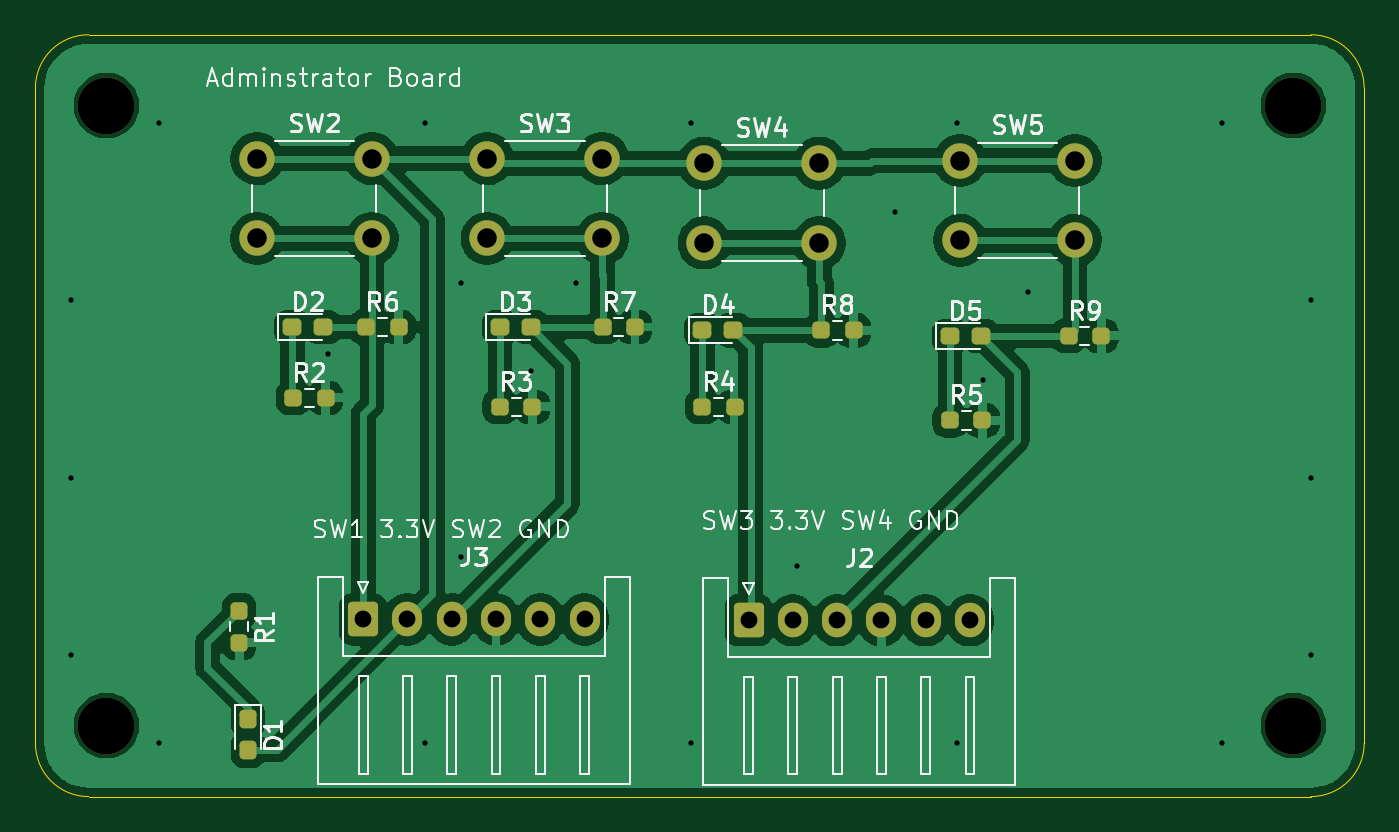
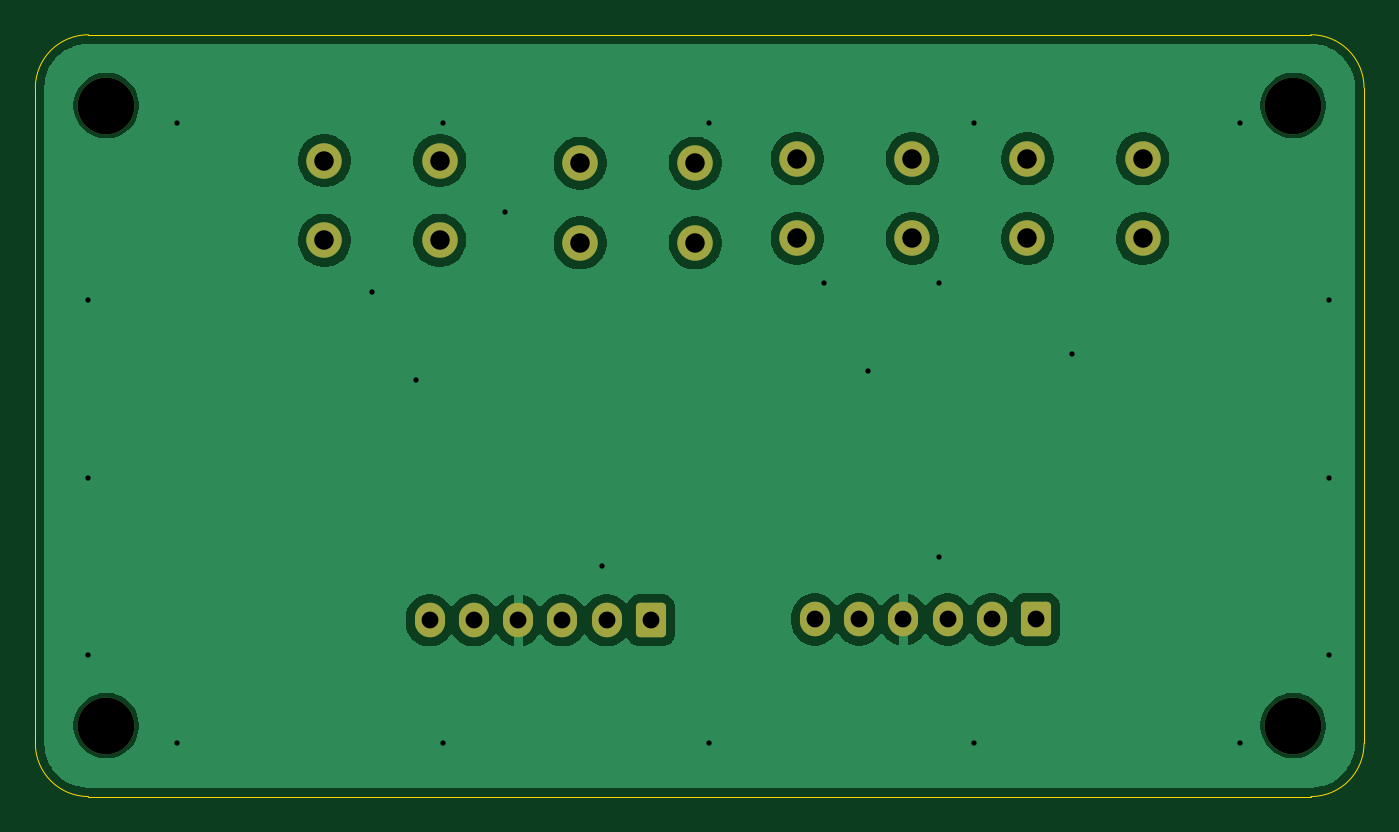
Circuit board: 11 layer files. Board 75.0 x 43.0 mm.
- bottom_copper: administrator-board-B_Cu.gbr (54309 bytes)
- bottom_mask: administrator-board-B_Mask.gbr (2269 bytes)
- paste: administrator-board-B_Paste.gbr (464 bytes)
- bottom_silk: administrator-board-B_Silkscreen.gbr (465 bytes)
- outline: administrator-board-Edge_Cuts.gbr (996 bytes)
- top_copper: administrator-board-F_Cu.gbr (92219 bytes)
- top_mask: administrator-board-F_Mask.gbr (3717 bytes)
- paste: administrator-board-F_Paste.gbr (2427 bytes)
- top_silk: administrator-board-F_Silkscreen.gbr (52693 bytes)
- drill: administrator-board-NPTH.drl (380 bytes)
- drill: administrator-board-PTH.drl (1185 bytes)

=== bottom_copper: administrator-board-B_Cu.gbr (54309 bytes, source omitted) ===
=== bottom_mask: administrator-board-B_Mask.gbr (2269 bytes, source withheld) ===
=== paste: administrator-board-B_Paste.gbr ===
%TF.GenerationSoftware,KiCad,Pcbnew,10.0.4*%
%TF.CreationDate,2026-07-12T12:36:35+09:00*%
%TF.ProjectId,administrator-board,61646d69-6e69-4737-9472-61746f722d62,rev?*%
%TF.SameCoordinates,Original*%
%TF.FileFunction,Paste,Bot*%
%TF.FilePolarity,Positive*%
%FSLAX46Y46*%
G04 Gerber Fmt 4.6, Leading zero omitted, Abs format (unit mm)*
G04 Created by KiCad (PCBNEW 10.0.4) date 2026-07-12 12:36:35*
%MOMM*%
%LPD*%
G01*
G04 APERTURE LIST*
G04 APERTURE END LIST*
M02*

=== bottom_silk: administrator-board-B_Silkscreen.gbr ===
%TF.GenerationSoftware,KiCad,Pcbnew,10.0.4*%
%TF.CreationDate,2026-07-12T12:36:35+09:00*%
%TF.ProjectId,administrator-board,61646d69-6e69-4737-9472-61746f722d62,rev?*%
%TF.SameCoordinates,Original*%
%TF.FileFunction,Legend,Bot*%
%TF.FilePolarity,Positive*%
%FSLAX46Y46*%
G04 Gerber Fmt 4.6, Leading zero omitted, Abs format (unit mm)*
G04 Created by KiCad (PCBNEW 10.0.4) date 2026-07-12 12:36:35*
%MOMM*%
%LPD*%
G01*
G04 APERTURE LIST*
G04 APERTURE END LIST*
M02*

=== outline: administrator-board-Edge_Cuts.gbr ===
%TF.GenerationSoftware,KiCad,Pcbnew,10.0.4*%
%TF.CreationDate,2026-07-12T12:36:35+09:00*%
%TF.ProjectId,administrator-board,61646d69-6e69-4737-9472-61746f722d62,rev?*%
%TF.SameCoordinates,Original*%
%TF.FileFunction,Profile,NP*%
%FSLAX46Y46*%
G04 Gerber Fmt 4.6, Leading zero omitted, Abs format (unit mm)*
G04 Created by KiCad (PCBNEW 10.0.4) date 2026-07-12 12:36:35*
%MOMM*%
%LPD*%
G01*
G04 APERTURE LIST*
%TA.AperFunction,Profile*%
%ADD10C,0.050000*%
%TD*%
G04 APERTURE END LIST*
D10*
X83000000Y-93000000D02*
G75*
G02*
X86000000Y-90000000I3000000J0D01*
G01*
X83000000Y-130000000D02*
X83000000Y-93000000D01*
X86000000Y-90000000D02*
X155000000Y-90000000D01*
X86000000Y-133000000D02*
G75*
G02*
X83000000Y-130000000I0J3000000D01*
G01*
X155000000Y-90000000D02*
G75*
G02*
X158000000Y-93000000I0J-3000000D01*
G01*
X155000000Y-133000000D02*
X86000000Y-133000000D01*
X158000000Y-93000000D02*
X158000000Y-130000000D01*
X158000000Y-130000000D02*
G75*
G02*
X155000000Y-133000000I-3000000J0D01*
G01*
M02*

=== top_copper: administrator-board-F_Cu.gbr (92219 bytes, source omitted) ===
=== top_mask: administrator-board-F_Mask.gbr ===
%TF.GenerationSoftware,KiCad,Pcbnew,10.0.4*%
%TF.CreationDate,2026-07-12T12:36:35+09:00*%
%TF.ProjectId,administrator-board,61646d69-6e69-4737-9472-61746f722d62,rev?*%
%TF.SameCoordinates,Original*%
%TF.FileFunction,Soldermask,Top*%
%TF.FilePolarity,Negative*%
%FSLAX46Y46*%
G04 Gerber Fmt 4.6, Leading zero omitted, Abs format (unit mm)*
G04 Created by KiCad (PCBNEW 10.0.4) date 2026-07-12 12:36:35*
%MOMM*%
%LPD*%
G01*
G04 APERTURE LIST*
G04 Aperture macros list*
%AMRoundRect*
0 Rectangle with rounded corners*
0 $1 Rounding radius*
0 $2 $3 $4 $5 $6 $7 $8 $9 X,Y pos of 4 corners*
0 Add a 4 corners polygon primitive as box body*
4,1,4,$2,$3,$4,$5,$6,$7,$8,$9,$2,$3,0*
0 Add four circle primitives for the rounded corners*
1,1,$1+$1,$2,$3*
1,1,$1+$1,$4,$5*
1,1,$1+$1,$6,$7*
1,1,$1+$1,$8,$9*
0 Add four rect primitives between the rounded corners*
20,1,$1+$1,$2,$3,$4,$5,0*
20,1,$1+$1,$4,$5,$6,$7,0*
20,1,$1+$1,$6,$7,$8,$9,0*
20,1,$1+$1,$8,$9,$2,$3,0*%
G04 Aperture macros list end*
%ADD10RoundRect,0.237500X-0.250000X-0.237500X0.250000X-0.237500X0.250000X0.237500X-0.250000X0.237500X0*%
%ADD11C,2.000000*%
%ADD12C,3.200000*%
%ADD13RoundRect,0.237500X-0.287500X-0.237500X0.287500X-0.237500X0.287500X0.237500X-0.287500X0.237500X0*%
%ADD14RoundRect,0.250000X-0.600000X-0.725000X0.600000X-0.725000X0.600000X0.725000X-0.600000X0.725000X0*%
%ADD15O,1.700000X1.950000*%
%ADD16RoundRect,0.237500X-0.237500X0.287500X-0.237500X-0.287500X0.237500X-0.287500X0.237500X0.287500X0*%
%ADD17RoundRect,0.237500X-0.237500X0.250000X-0.237500X-0.250000X0.237500X-0.250000X0.237500X0.250000X0*%
G04 APERTURE END LIST*
D10*
%TO.C,R7*%
X115015000Y-106500000D03*
X116840000Y-106500000D03*
%TD*%
D11*
%TO.C,SW2*%
X95500000Y-97000000D03*
X102000000Y-97000000D03*
X95500000Y-101500000D03*
X102000000Y-101500000D03*
%TD*%
%TO.C,SW5*%
X135180000Y-97100000D03*
X141680000Y-97100000D03*
X135180000Y-101600000D03*
X141680000Y-101600000D03*
%TD*%
D10*
%TO.C,R6*%
X101675000Y-106500000D03*
X103500000Y-106500000D03*
%TD*%
D12*
%TO.C,REF\u002A\u002A*%
X87000000Y-94000000D03*
%TD*%
%TO.C,REF\u002A\u002A*%
X154000000Y-129000000D03*
%TD*%
D10*
%TO.C,R4*%
X120650000Y-111000000D03*
X122475000Y-111000000D03*
%TD*%
D12*
%TO.C,REF\u002A\u002A*%
X87000000Y-129000000D03*
%TD*%
D10*
%TO.C,R3*%
X109220000Y-111000000D03*
X111045000Y-111000000D03*
%TD*%
%TO.C,R9*%
X141327500Y-107000000D03*
X143152500Y-107000000D03*
%TD*%
D13*
%TO.C,D4*%
X120650000Y-106680000D03*
X122400000Y-106680000D03*
%TD*%
D12*
%TO.C,REF\u002A\u002A*%
X154000000Y-94000000D03*
%TD*%
D10*
%TO.C,R2*%
X97550000Y-110500000D03*
X99375000Y-110500000D03*
%TD*%
%TO.C,R5*%
X134620000Y-111760000D03*
X136445000Y-111760000D03*
%TD*%
D13*
%TO.C,D2*%
X97500000Y-106500000D03*
X99250000Y-106500000D03*
%TD*%
D14*
%TO.C,J2*%
X123250000Y-123055000D03*
D15*
X125750000Y-123055000D03*
X128250000Y-123055000D03*
X130750000Y-123055000D03*
X133250000Y-123055000D03*
X135750000Y-123055000D03*
%TD*%
D11*
%TO.C,SW4*%
X120750000Y-97250000D03*
X127250000Y-97250000D03*
X120750000Y-101750000D03*
X127250000Y-101750000D03*
%TD*%
D13*
%TO.C,D3*%
X109220000Y-106500000D03*
X110970000Y-106500000D03*
%TD*%
D16*
%TO.C,D1*%
X95000000Y-128625000D03*
X95000000Y-130375000D03*
%TD*%
D14*
%TO.C,J3*%
X101500000Y-123000000D03*
D15*
X104000000Y-123000000D03*
X106500000Y-123000000D03*
X109000000Y-123000000D03*
X111500000Y-123000000D03*
X114000000Y-123000000D03*
%TD*%
D10*
%TO.C,R8*%
X127357500Y-106680000D03*
X129182500Y-106680000D03*
%TD*%
D11*
%TO.C,SW3*%
X108500000Y-97000000D03*
X115000000Y-97000000D03*
X108500000Y-101500000D03*
X115000000Y-101500000D03*
%TD*%
D17*
%TO.C,R1*%
X94500000Y-122500000D03*
X94500000Y-124325000D03*
%TD*%
D13*
%TO.C,D5*%
X134620000Y-107000000D03*
X136370000Y-107000000D03*
%TD*%
M02*

=== paste: administrator-board-F_Paste.gbr (2427 bytes, source withheld) ===
=== top_silk: administrator-board-F_Silkscreen.gbr (52693 bytes, source omitted) ===
=== drill: administrator-board-NPTH.drl ===
M48
; DRILL file KiCad 10.0.4 date 2026-07-12T12:36:48
; FORMAT={-:-/ absolute / metric / decimal}
; #@! TF.CreationDate,2026-07-12T12:36:48+09:00
; #@! TF.GenerationSoftware,Kicad,Pcbnew,10.0.4
; #@! TF.FileFunction,NonPlated,1,2,NPTH
FMAT,2
METRIC
; #@! TA.AperFunction,NonPlated,NPTH,ComponentDrill
T1C3.200
%
G90
G05
T1
X87.0Y-94.0
X87.0Y-129.0
X154.0Y-94.0
X154.0Y-129.0
M30

=== drill: administrator-board-PTH.drl ===
M48
; DRILL file KiCad 10.0.4 date 2026-07-12T12:36:48
; FORMAT={-:-/ absolute / metric / decimal}
; #@! TF.CreationDate,2026-07-12T12:36:48+09:00
; #@! TF.GenerationSoftware,Kicad,Pcbnew,10.0.4
; #@! TF.FileFunction,Plated,1,2,PTH
FMAT,2
METRIC
; #@! TA.AperFunction,Plated,PTH,ViaDrill
T1C0.300
; #@! TA.AperFunction,Plated,PTH,ComponentDrill
T2C0.950
; #@! TA.AperFunction,Plated,PTH,ComponentDrill
T3C1.100
%
G90
G05
T1
X85.0Y-105.0
X85.0Y-115.0
X85.0Y-125.0
X90.0Y-95.0
X90.0Y-130.0
X99.5Y-108.0
X105.0Y-95.0
X105.0Y-130.0
X107.0Y-104.0
X107.0Y-119.5
X111.0Y-109.0
X113.5Y-104.0
X120.0Y-95.0
X120.0Y-130.0
X126.0Y-120.0
X131.5Y-100.0
X135.0Y-95.0
X135.0Y-130.0
X136.5Y-109.5
X139.0Y-104.5
X150.0Y-95.0
X150.0Y-130.0
X155.0Y-105.0
X155.0Y-115.0
X155.0Y-125.0
T2
X101.5Y-123.0
X104.0Y-123.0
X106.5Y-123.0
X109.0Y-123.0
X111.5Y-123.0
X114.0Y-123.0
X123.25Y-123.055
X125.75Y-123.055
X128.25Y-123.055
X130.75Y-123.055
X133.25Y-123.055
X135.75Y-123.055
T3
X95.5Y-97.0
X95.5Y-101.5
X102.0Y-97.0
X102.0Y-101.5
X108.5Y-97.0
X108.5Y-101.5
X115.0Y-97.0
X115.0Y-101.5
X120.75Y-97.25
X120.75Y-101.75
X127.25Y-97.25
X127.25Y-101.75
X135.18Y-97.1
X135.18Y-101.6
X141.68Y-97.1
X141.68Y-101.6
M30
